Labelled photos from "dataset_cleaned", an image-classification folder in Diogo-Rodriigues/AP_Modulo2. The possible labels are: biliary leaks, lithiasis, normal, stricture.

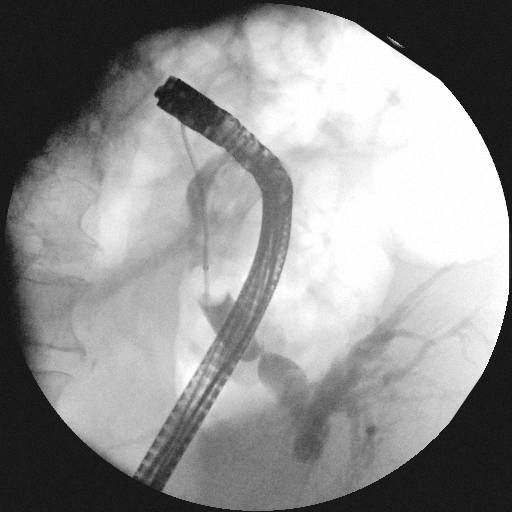
Label: stricture

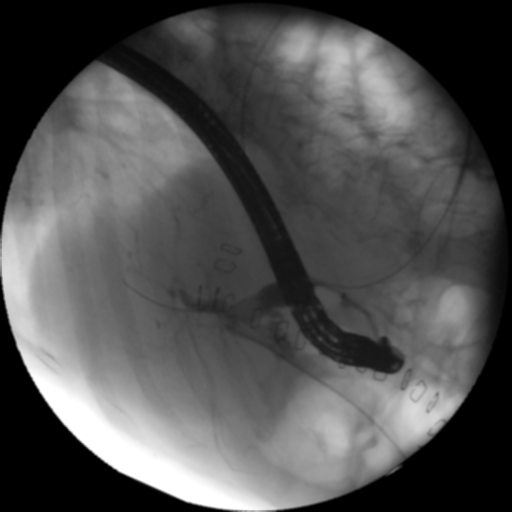
Label: biliary leaks

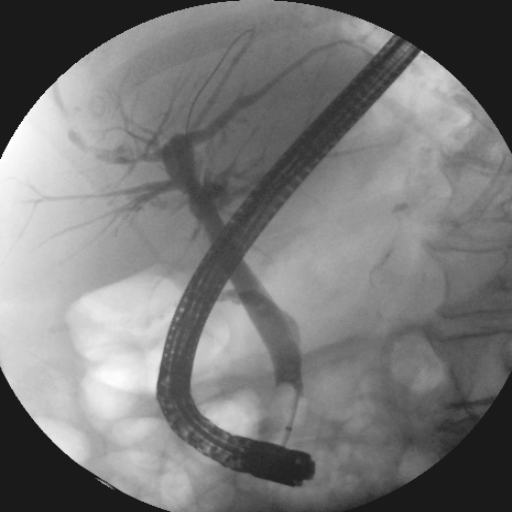
Label: normal

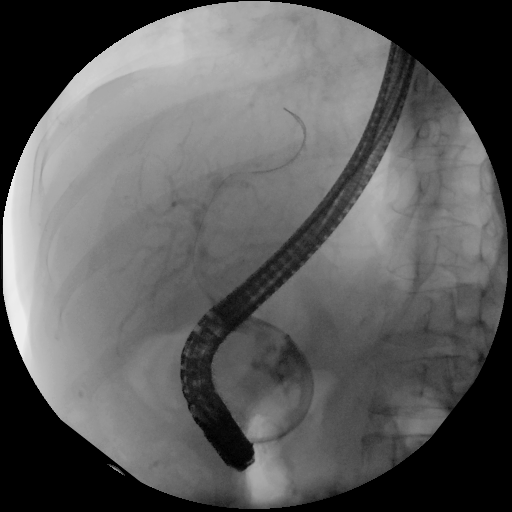
Label: lithiasis

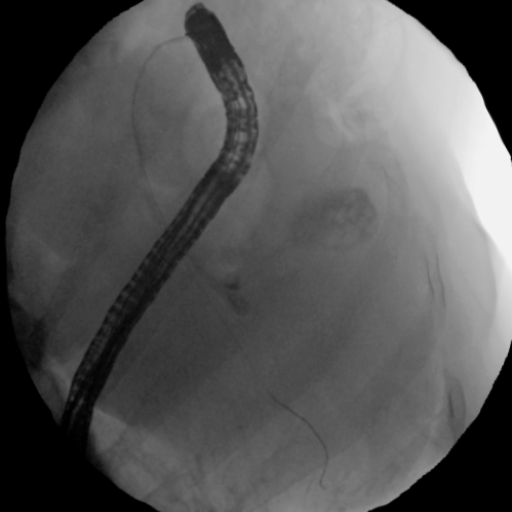
Label: normal

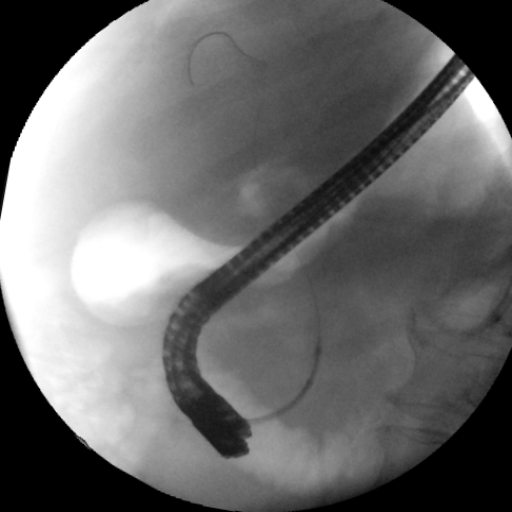
Label: lithiasis
